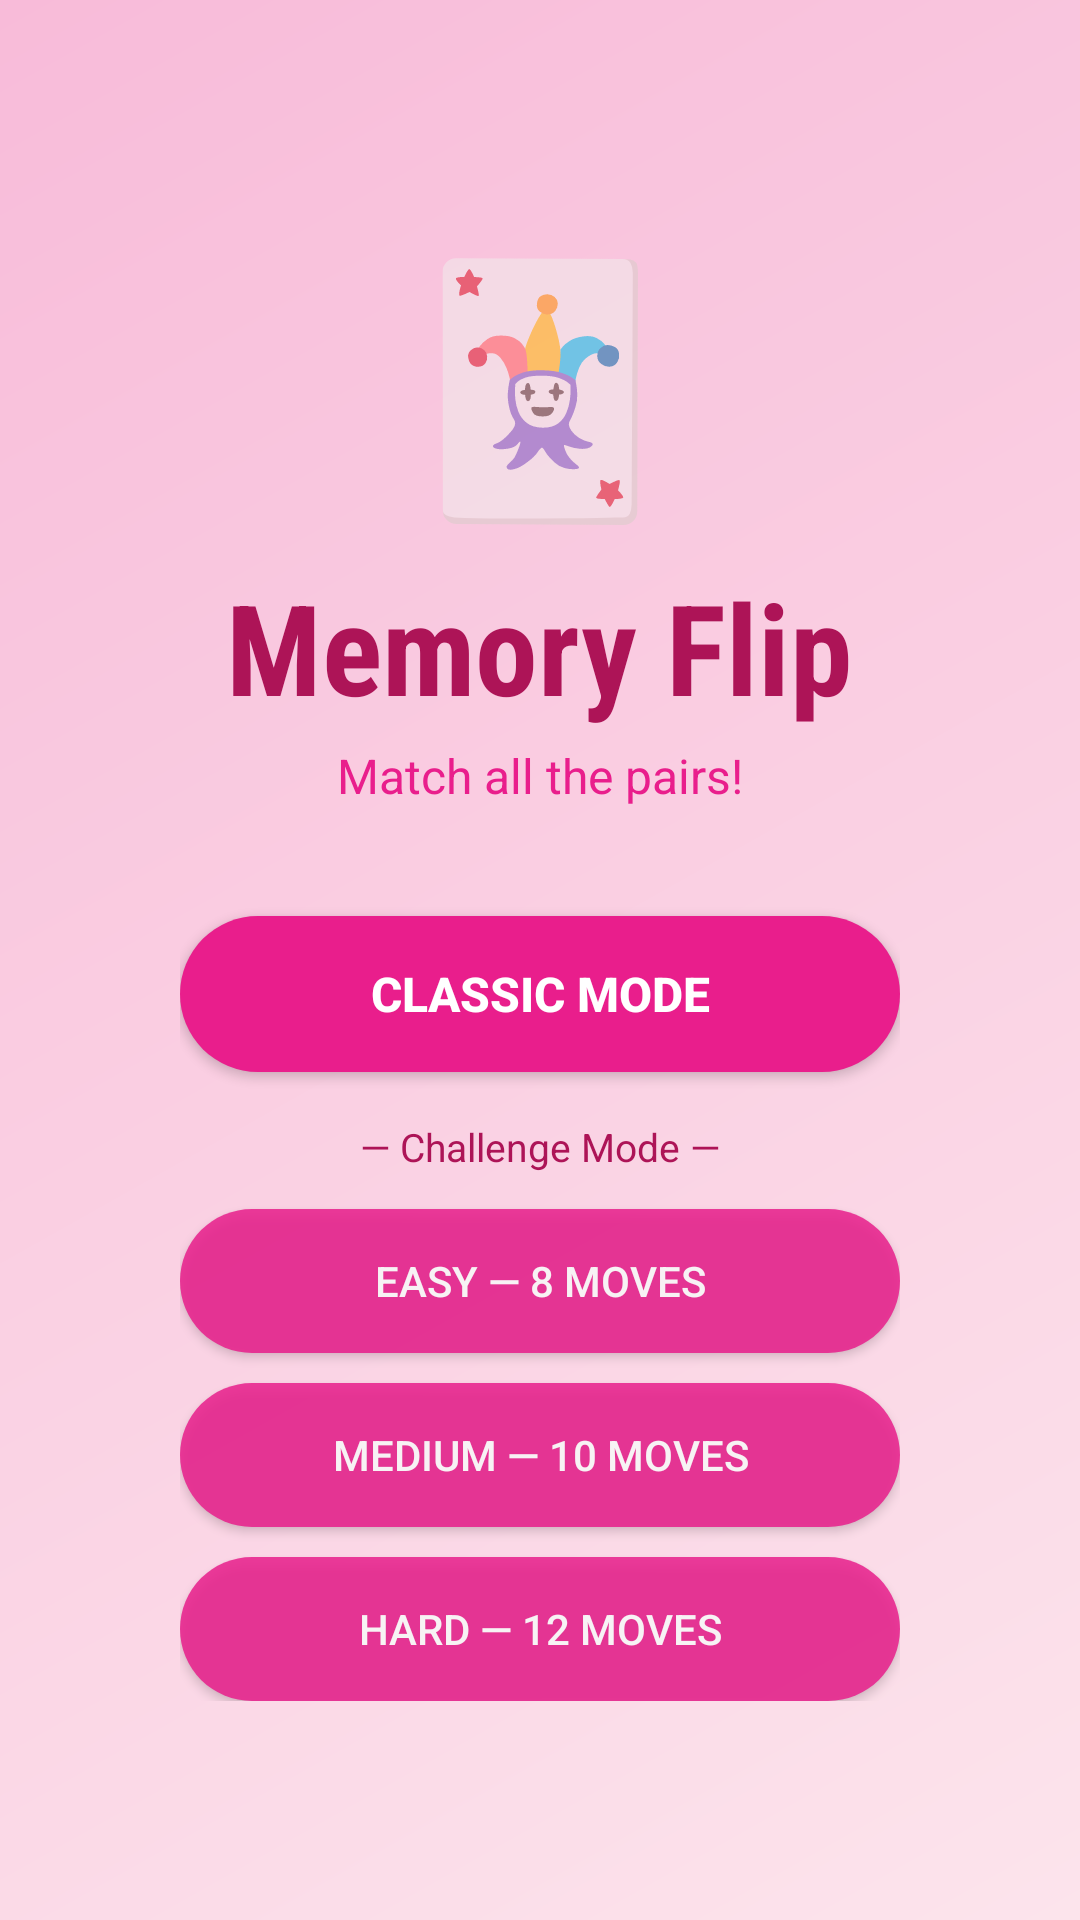

Produce the Android XML layout that renders to this screen, including the resource entries it uses.
<!-- AndroidManifest.xml: application theme Theme.MemoryFlipGame -->
<!-- res/layout/activity_main.xml -->
<?xml version="1.0" encoding="utf-8"?>
<RelativeLayout xmlns:android="http://schemas.android.com/apk/res/android"
    android:layout_width="match_parent"
    android:layout_height="match_parent"
    android:background="@drawable/bg_gradient">

    <LinearLayout
        android:layout_width="wrap_content"
        android:layout_height="wrap_content"
        android:layout_centerInParent="true"
        android:orientation="vertical"
        android:gravity="center"
        android:padding="32dp">

        <TextView
            android:layout_width="wrap_content"
            android:layout_height="wrap_content"
            android:text="🃏"
            android:textSize="80sp"
            android:layout_marginBottom="8dp"/>

        <TextView
            android:layout_width="wrap_content"
            android:layout_height="wrap_content"
            android:text="Memory Flip"
            android:textSize="42sp"
            android:textStyle="bold"
            android:textColor="@color/pink_dark"
            android:fontFamily="sans-serif-condensed"
            android:layout_marginBottom="4dp"/>

        <TextView
            android:layout_width="wrap_content"
            android:layout_height="wrap_content"
            android:text="Match all the pairs!"
            android:textSize="16sp"
            android:textColor="@color/pink_primary"
            android:layout_marginBottom="36dp"/>

        
        <Button
            android:id="@+id/btnClassic"
            android:layout_width="240dp"
            android:layout_height="52dp"
            android:text="@string/btn_play_classic"
            android:textSize="16sp"
            android:textColor="@color/white"
            android:textStyle="bold"
            android:background="@drawable/button_pink"
            android:elevation="6dp"
            android:layout_marginBottom="16dp"/>

        
        <TextView
            android:layout_width="wrap_content"
            android:layout_height="wrap_content"
            android:text="— Challenge Mode —"
            android:textSize="13sp"
            android:textColor="@color/pink_dark"
            android:layout_marginBottom="12dp"/>

        
        <Button
            android:id="@+id/btnEasy"
            android:layout_width="240dp"
            android:layout_height="48dp"
            android:text="@string/easy"
            android:textSize="14sp"
            android:textColor="@color/white"
            android:background="@drawable/button_pink"
            android:alpha="0.85"
            android:elevation="4dp"
            android:layout_marginBottom="10dp"/>

        
        <Button
            android:id="@+id/btnMedium"
            android:layout_width="240dp"
            android:layout_height="48dp"
            android:text="@string/medium"
            android:textSize="14sp"
            android:textColor="@color/white"
            android:background="@drawable/button_pink"
            android:alpha="0.85"
            android:elevation="4dp"
            android:layout_marginBottom="10dp"/>

        
        <Button
            android:id="@+id/btnHard"
            android:layout_width="240dp"
            android:layout_height="48dp"
            android:text="@string/hard"
            android:textSize="14sp"
            android:textColor="@color/white"
            android:background="@drawable/button_pink"
            android:alpha="0.85"
            android:elevation="4dp"/>

    </LinearLayout>
</RelativeLayout>
<!-- resources referenced by this layout -->
<resources>
  <color name="pink_dark">#AD1457</color>
  <color name="pink_primary">#E91E8C</color>
  <color name="white">#FFFFFF</color>
  <!-- drawable bg_gradient (drawable) -->
  <?xml version="1.0" encoding="utf-8"?>
  <shape xmlns:android="http://schemas.android.com/apk/res/android">
      <gradient
          android:startColor="@color/background_gradient_start"
          android:endColor="@color/background_gradient_end"
          android:angle="135"
          android:type="linear"/>
  </shape>
  <!-- drawable button_pink (drawable) -->
  <?xml version="1.0" encoding="utf-8"?>
  <selector xmlns:android="http://schemas.android.com/apk/res/android">
      <item android:state_pressed="true">
          <shape android:shape="rectangle">
              <solid android:color="@color/pink_dark"/>
              <corners android:radius="30dp"/>
          </shape>
      </item>
      <item>
          <shape android:shape="rectangle">
              <solid android:color="@color/pink_primary"/>
              <corners android:radius="30dp"/>
          </shape>
      </item>
  </selector>
  <string name="btn_play_classic">Classic Mode</string>
  <string name="easy">Easy — 8 moves</string>
  <string name="hard">Hard — 12 moves</string>
  <string name="medium">Medium — 10 moves</string>
  <style name="Theme.MemoryFlipGame" parent="Theme.MaterialComponents.DayNight.NoActionBar">
          <item name="colorPrimary">@color/pink_primary</item>
          <item name="colorPrimaryVariant">@color/pink_dark</item>
          <item name="colorOnPrimary">@color/white</item>
          <item name="colorSecondary">@color/pink_accent</item>
          <item name="android:statusBarColor">@color/pink_dark</item>
          <item name="android:windowBackground">@color/pink_light</item>
      </style>
  <color name="background_gradient_start">#FCE4EC</color>
  <color name="background_gradient_end">#F8BBD9</color>
  <color name="pink_accent">#FF4081</color>
  <color name="pink_light">#FCE4EC</color>
</resources>
